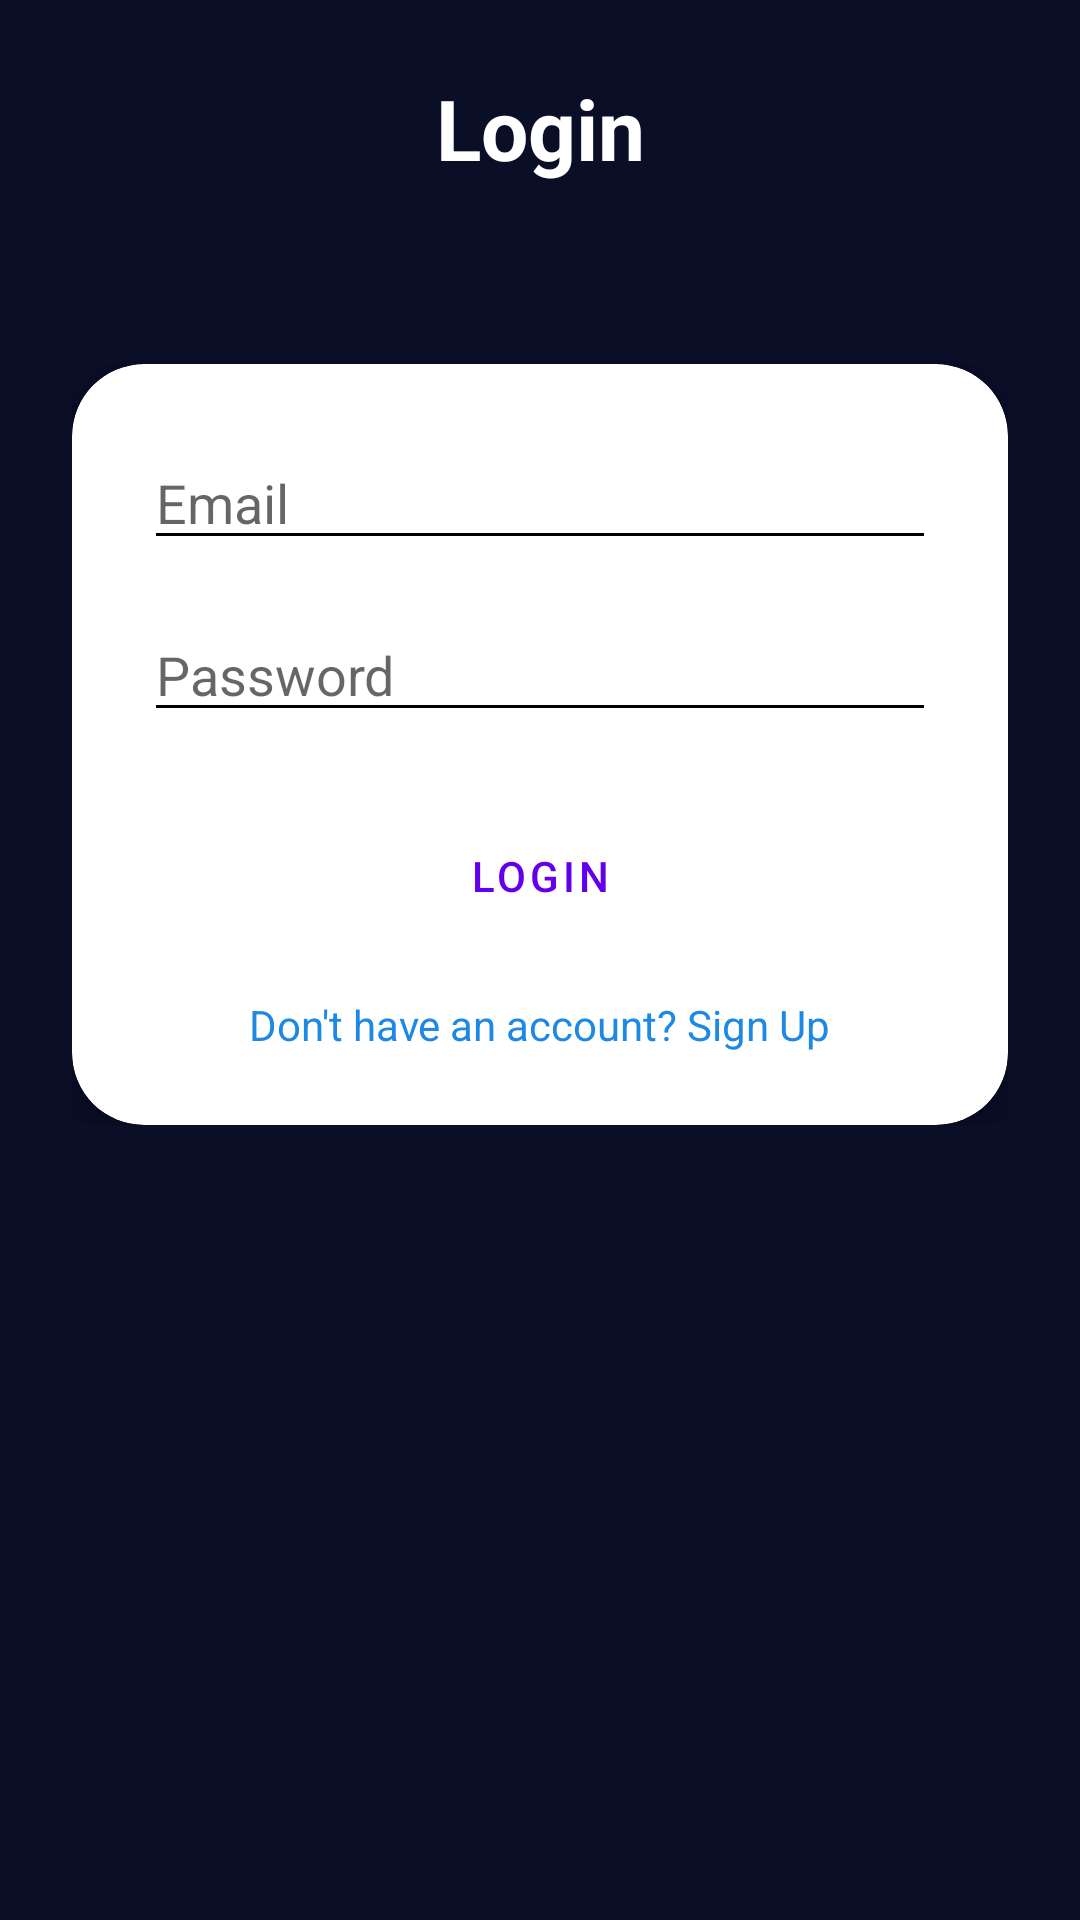

Layout XML and referenced resources for this Android screen:
<!-- AndroidManifest.xml: application theme Theme.InnoStudent -->
<!-- res/layout/activity_login.xml -->
<?xml version="1.0" encoding="utf-8"?>
<ScrollView
    xmlns:android="http://schemas.android.com/apk/res/android"
    xmlns:app="http://schemas.android.com/apk/res-auto"
    android:layout_width="match_parent"
    android:layout_height="match_parent"
    android:background="#0A0E27">

    <androidx.constraintlayout.widget.ConstraintLayout
        android:layout_width="match_parent"
        android:layout_height="wrap_content"
        android:padding="24dp">

        <TextView
            android:id="@+id/tvLoginTitle"
            android:layout_width="wrap_content"
            android:layout_height="wrap_content"
            android:text="Login"
            android:textColor="@android:color/white"
            android:textSize="28sp"
            android:textStyle="bold"
            app:layout_constraintTop_toTopOf="parent"
            app:layout_constraintStart_toStartOf="parent"
            app:layout_constraintEnd_toEndOf="parent"
            app:layout_constraintBottom_toTopOf="@id/cardLogin"
            android:layout_marginBottom="24dp" />

        <androidx.cardview.widget.CardView
            android:id="@+id/cardLogin"
            android:layout_width="0dp"
            android:layout_height="wrap_content"
            android:layout_marginTop="60dp"
            app:cardCornerRadius="24dp"
            app:cardElevation="8dp"
            app:layout_constraintTop_toBottomOf="@id/tvLoginTitle"
            app:layout_constraintStart_toStartOf="parent"
            app:layout_constraintEnd_toEndOf="parent">

            <LinearLayout
                android:orientation="vertical"
                android:layout_width="match_parent"
                android:layout_height="wrap_content"
                android:padding="24dp">

                <EditText
                    android:id="@+id/etEmail"
                    android:layout_width="match_parent"
                    android:layout_height="wrap_content"
                    android:hint="Email"
                    android:inputType="textEmailAddress" />

                <EditText
                    android:id="@+id/etPassword"
                    android:layout_width="match_parent"
                    android:layout_height="wrap_content"
                    android:hint="Password"
                    android:inputType="textPassword"
                    android:layout_marginTop="16dp" />

                <Button
                    android:id="@+id/btnLogin"
                    android:layout_width="match_parent"
                    android:layout_height="wrap_content"
                    android:text="Login"
                    android:layout_marginTop="24dp"
                    style="@style/Widget.MaterialComponents.Button.OutlinedButton" />

                <ProgressBar
                    android:id="@+id/progressBar"
                    android:layout_width="wrap_content"
                    android:layout_height="wrap_content"
                    android:visibility="gone"
                    android:layout_gravity="center"
                    android:layout_marginTop="16dp" />

                <TextView
                    android:id="@+id/tvSignUp"
                    android:layout_width="wrap_content"
                    android:layout_height="wrap_content"
                    android:text="Don't have an account? Sign Up"
                    android:textColor="#1E88E5"
                    android:layout_gravity="center_horizontal"
                    android:layout_marginTop="16dp" />

            </LinearLayout>

        </androidx.cardview.widget.CardView>

    </androidx.constraintlayout.widget.ConstraintLayout>
</ScrollView>
<!-- resources referenced by this layout -->
<resources>
  <style name="Theme.InnoStudent" parent="Theme.MaterialComponents.DayNight.NoActionBar">
          
          <item name="colorPrimary">@color/purple_500</item>
          <item name="colorPrimaryVariant">@color/purple_700</item>
          <item name="colorOnPrimary">@color/white</item>
  
          
          <item name="colorSecondary">@color/teal_200</item>
          <item name="colorSecondaryVariant">@color/teal_700</item>
          <item name="colorOnSecondary">@color/black</item>
  
          
          <item name="android:textColorPrimary">@color/black</item>
          <item name="android:textColorSecondary">@color/black</item>
  
          
          <item name="android:windowBackground">@color/background_dark</item>
          <item name="android:statusBarColor">@color/black</item>
          <item name="android:navigationBarColor">@color/black</item>
  
          <item name="android:windowFullscreen">true</item>
          <item name="android:windowContentOverlay">@null</item>
      </style>
  <color name="purple_500">#FF6200EE</color>
  <color name="purple_700">#FF3700B3</color>
  <color name="white">#FFFFFF</color>
  <color name="teal_200">#FF03DAC5</color>
  <color name="teal_700">#FF018786</color>
  <color name="black">#FF000000</color>
  <color name="background_dark">#0A0E27</color>
</resources>
